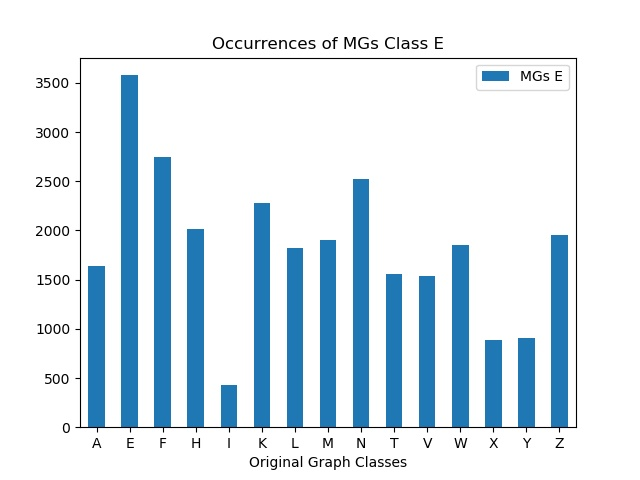

Source data for this figure (header and first rows):
, MGs E
A, 1641
E, 3578
F, 2751
H, 2010
I, 431
K, 2281
L, 1818
M, 1901
N, 2520
T, 1562
V, 1538
W, 1849
X, 884
Y, 902
Z, 1958
